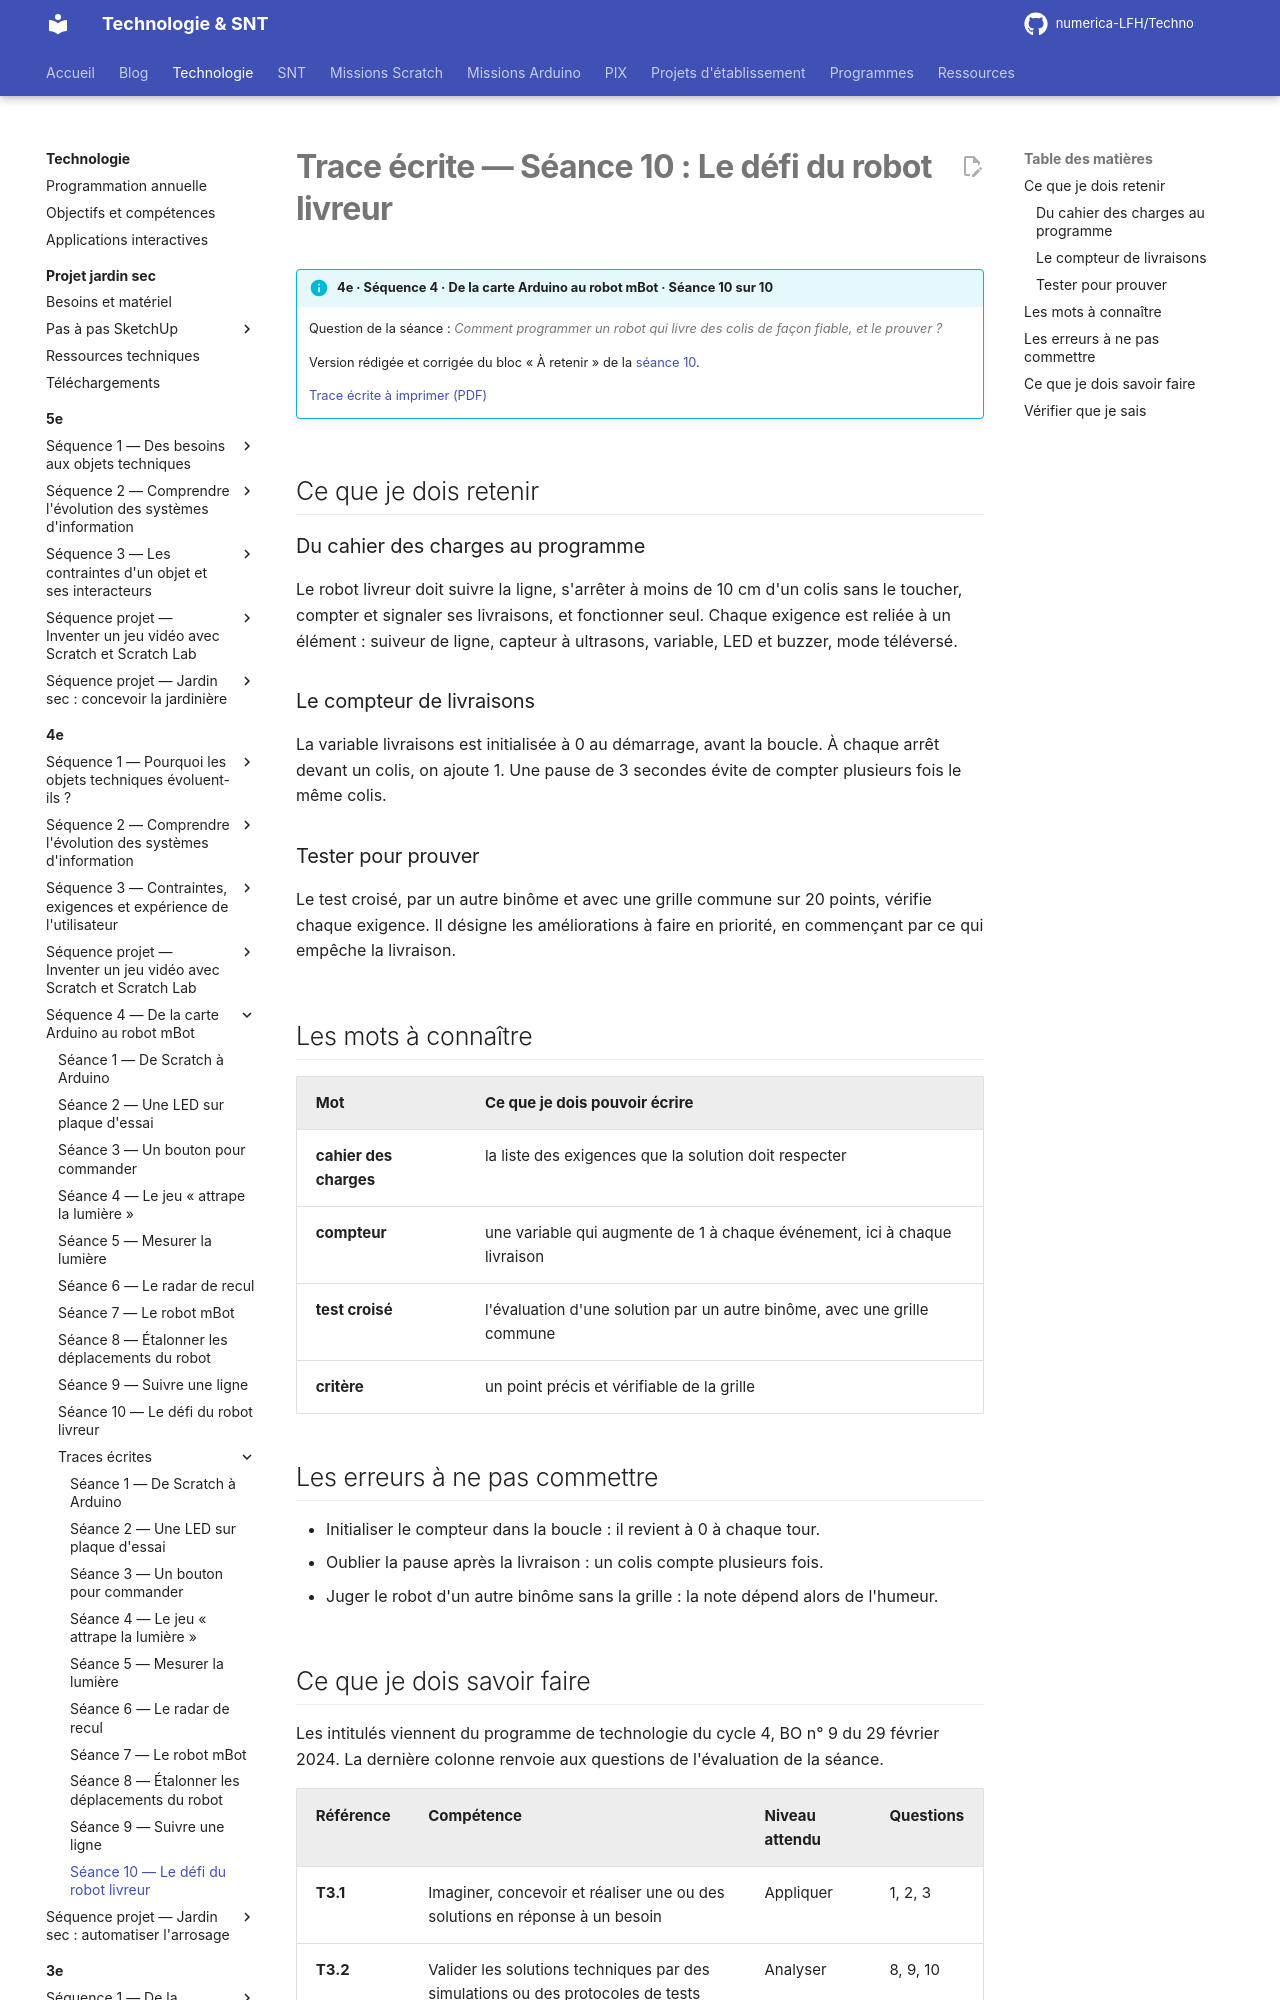

repository: numerica-LFH/Techno · page: technologie/4e/sequence-arduino-mbot/trace-ecrite-seance-10/index.html · generator: mkdocs

# Trace écrite — Séance 10 : Le défi du robot livreur

!!! info "4e · Séquence 4 · De la carte Arduino au robot mBot · Séance 10 sur 10"

    Question de la séance : *Comment programmer un robot qui livre des colis de façon fiable, et le prouver ?*

    Version rédigée et corrigée du bloc « À retenir » de la [séance 10](seance-10.md).

    [Trace écrite à imprimer (PDF)](traces/4e-arduino-mbot-seance10-trace.pdf)

## Ce que je dois retenir

### Du cahier des charges au programme

Le robot livreur doit suivre la ligne, s'arrêter à moins de 10 cm d'un colis sans le toucher, compter et signaler ses livraisons, et fonctionner seul. Chaque exigence est reliée à un élément : suiveur de ligne, capteur à ultrasons, variable, LED et buzzer, mode téléversé.

### Le compteur de livraisons

La variable livraisons est initialisée à 0 au démarrage, avant la boucle. À chaque arrêt devant un colis, on ajoute 1. Une pause de 3 secondes évite de compter plusieurs fois le même colis.

### Tester pour prouver

Le test croisé, par un autre binôme et avec une grille commune sur 20 points, vérifie chaque exigence. Il désigne les améliorations à faire en priorité, en commençant par ce qui empêche la livraison.

## Les mots à connaître

| Mot | Ce que je dois pouvoir écrire |
|---|---|
| **cahier des charges** | la liste des exigences que la solution doit respecter |
| **compteur** | une variable qui augmente de 1 à chaque événement, ici à chaque livraison |
| **test croisé** | l'évaluation d'une solution par un autre binôme, avec une grille commune |
| **critère** | un point précis et vérifiable de la grille |

## Les erreurs à ne pas commettre

- Initialiser le compteur dans la boucle : il revient à 0 à chaque tour.
- Oublier la pause après la livraison : un colis compte plusieurs fois.
- Juger le robot d'un autre binôme sans la grille : la note dépend alors de l'humeur.
